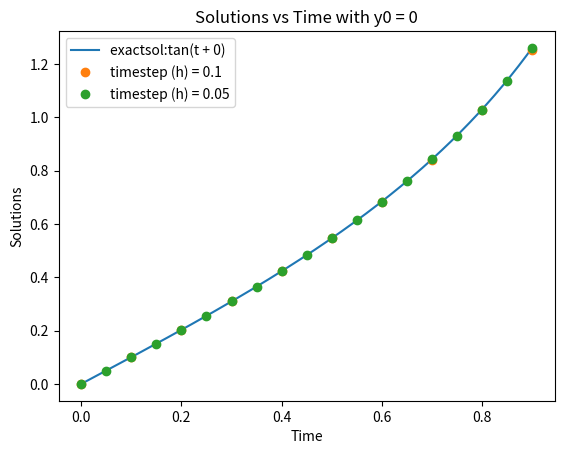
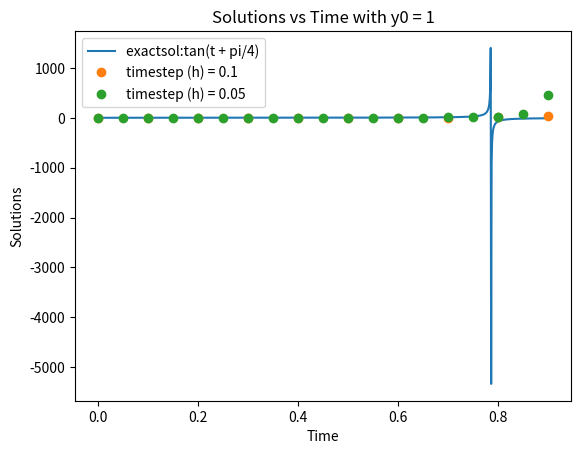
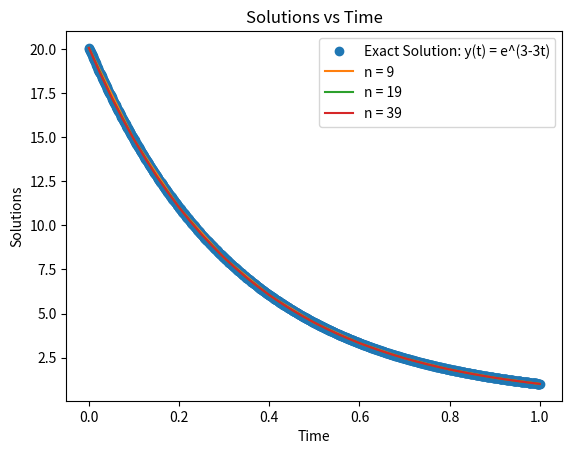
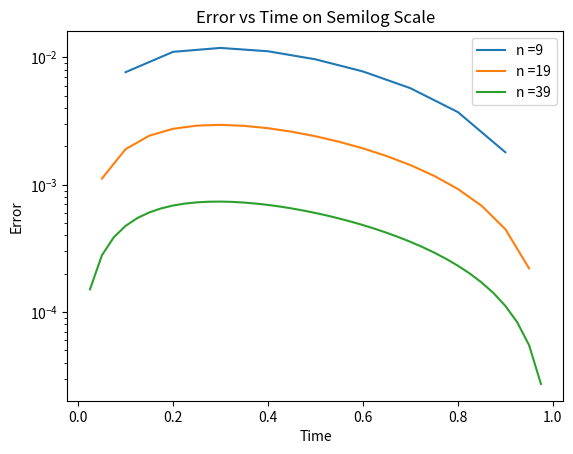

Recreate these plots in Python, in order.
import numpy as np
import matplotlib.pyplot as plt
from scipy.integrate import solve_ivp

'''

Plot the Adams–Bashforth Three-Step Method approximate solution on [0,1] for
 the differential equation y′ = 1 + y2 and initial condition (a) y0 = 0 (b)
 y0 = 1, along with the exact solution (see Exercise 6.1.7). Use step sizes
 h = 0.1 and 0.05.
'''

# Adams–Bashforth Three-Step Method (third order)
# w_{i+1} = w_i + h [23f_i − 16f_{i−1} + 5f_{i−2}].

#  Program 6.7 Multistep method
#  Inputs: time interval inter,
#  ic=[y0] initial condition, number of steps n,
#  s=number of (multi)steps, e.g. 3 for 3-step method
#  Output: time steps t, solution y
#  Calls a multistep method such as ab2step.m

def diffeq(y, t):               # Differential eq: y' = 1+y^2
    return 1+y**2

# Add taylor expansion for fi_1, fi_2

def exactsol(t, y0):        # Exact sol; y(0) =
    c = np.arctan(y0)
    return np.tan(t+c)

def adams_bashforth3(diffeq, interval, y0, h):
    t = np.arange(interval[0], interval[1] + h, h)
    n = len(t)
    w = np.zeros((n,1))
    w[0] = y0
    #w[1] = solve_ivp(diffeq, [t[0], t[0] + h], w[0], method="RK45").y[0][-1]
    #w[2] = solve_ivp(diffeq, [t[1], t[1] + h], w[1], method="RK45").y[0][-1]
    w[1] = trap_step(diffeq, t[0], w[0], h)      # maybe go back to add diffeq
    w[2] = trap_step(diffeq, t[1], w[1], h)
    fi1 = diffeq(w[2 - 1], t[2 - 1])
    fi2 = diffeq(w[2 - 2], t[2 - 2])
    for i in range(2, n-1):
        fi = diffeq(w[i], t[i])
        w[i+1] = w[i] + (h/12)*(23*fi - 16*fi1 + 5*fi2)
        fi2 = fi1
        fi1 = fi
    return w, t

def trap_step(diffeq, t, x, h):
    z1 = diffeq(x, t)
    g = x + h * z1
    z2 = diffeq(t + h, g)
    return x + h * (z1 + z2) / 2


### Next problem
def secondOdiffeq(firstOdiffeq, y, a, b, t):    # y'' = ay + by'
    return a*y + b* firstOdiffeq

def exactsold2(t):        # Exact sol for problem 2
    return np.exp(3-3*t)

# Solves Aw = b using finite differences method
# h = step size, n = number of steps, bv = boundary value, inter = interval
def approximation(inter, bv, n):
    h = (inter[1] - inter[0]) / (n + 1)  # h = step size
    t = np.linspace(inter[0], inter[1], n + 2)
    b = np.zeros((n+2, 1))  # initialize b vector
    w = np.zeros((n+2, 1)) # initialize solution vector, w
    b[1] = -(1 - h) * bv[0]  # first entry plug in bvec
    b[n] = -(1 + h) * bv[1]  # last entry plug in bvec
    b[0] =  bv[0]    # first entry of solution, w
    b[n+1] = bv[1]  # last entry of solution, w


    # for loop for diagonal
    # ((1-h) * w[i-1]) -2 * w[i] - ((3 * h ** 2) * w[i]) + ((1+h) * w[i+1]) = 0
    A = np.zeros((n+2, n+2))  # allocate matrix
    A[0][0] = 1  # entry 1,1 of the tridiagonal matrix
    A[n + 1][n + 1] = 1  # entry n+1,n+1 of the tridiagonal meatrix
    for i in range(1, n+1):
        A[i][i] = -(2 + 3 * h ** 2)

    # for loop for off diagonals
    for i in range(1, n):           # i = row
        A[i][i + 1] = (1 + h)       # super diagonal
        A[i+1][i] = (1 - h)       # lower diagonal
    print(A)
    print(b)
    #print(b[n + 1])
    w = np.linalg.solve(A, b)
    #print(w[:,0])
    return w[:,0], t


if __name__ == "__main__":
    # h_s
    hs = [0.1, 0.05]
    cs = [0, "pi/4"]
    init_ys = [0,1]      # y_0 to be on same plot
    #y0_exact = [0.0, np.pi/4]
    interval = [0,0.9]
    approxsols = {}
    timesteps = {}
    # Dictionary: key and entry, entries = approx sols and times, need to
    # reference those,  to initialize dict = {}
    for y0 in init_ys:
        for h in hs:
            # returns a list
            approxsols[(y0, h)], timesteps[h] = adams_bashforth3(diffeq,
                                                            interval, y0, h)
    # Plotting
    for plotnum, (y0, c) in enumerate(zip(init_ys, cs)):
        plt.figure(plotnum+1)
        timestepexact = np.linspace(interval[0], interval[1], 1000)
        plt.plot(timestepexact,
                 exactsol(timestepexact, y0),
                 label = f'exactsol:tan(t + {c})')

        for h in hs:
            time = timesteps[h]
            plt.plot(time,
                     approxsols[(y0, h)], 'o',label = f'timestep (h) '
                                                              f'= {h}')
        plt.legend(loc = 'best')
        plt.title(f'Solutions vs Time with y0 = {y0}')
        plt.xlabel('Time')  # Label x-axis
        plt.ylabel('Solutions')  # Label y-axis
        plt.savefig(f'HW8_6.7.5_Initialvalue_{y0}.png', bbox_inches='tight')
    plt.show()


    # Example values:
    inter = [0,1]
    ic = 1
    n = 20
    s = 2


    # For 7.2b
    ns = [9, 19, 39]
    interval_nfd = [0,1]
    bv = [np.exp(3), 1]
    error_array = []
    w_array = []
    w_dict = {}
    x_dict = {}
    error_dict = {}
    exacttime = np.linspace(interval_nfd[0], interval_nfd[1], 1000)
    t_dict = {}


    for n in ns:
        w_dict[n], t_dict[n] = approximation(interval_nfd, bv,
                                             n)
        error_dict[n] = np.abs(w_dict[n] - exactsold2(t_dict[n]))
        print(w_dict[n])
        print(exactsold2(t_dict[n]), 'exact')

    plt.figure(3)
    plt.plot(exacttime, exactsold2(exacttime), 'o', label="Exact Solution: y("
                                                          "t) = "
                                                     "e^(3-3t)")
    for n in ns:
        plt.plot(t_dict[n], w_dict[n], label =f"n = {n}")
        plt.legend(loc='best')
        plt.title(f'Solutions vs Time')
        plt.xlabel('Time')  # Label x-axis
        plt.ylabel('Solutions')  # Label y-axis
    plt.savefig(f'HW8Q2ExactVsApprox_atNs.png', bbox_inches='tight')
    plt.figure(4)
    for n in ns:
        plt.semilogy(t_dict[n][1:n+1],
                     error_dict[n][1:n+1], label =f"n ={n}")
        plt.legend(loc='best')
        plt.title(f'Error vs Time on Semilog Scale')
        plt.xlabel('Time')  # Label x-axis
        plt.ylabel('Error')  # Label y-axis
    plt.savefig(f'HW8CQ2Error_atNs.png', bbox_inches='tight')
    plt.show()




















